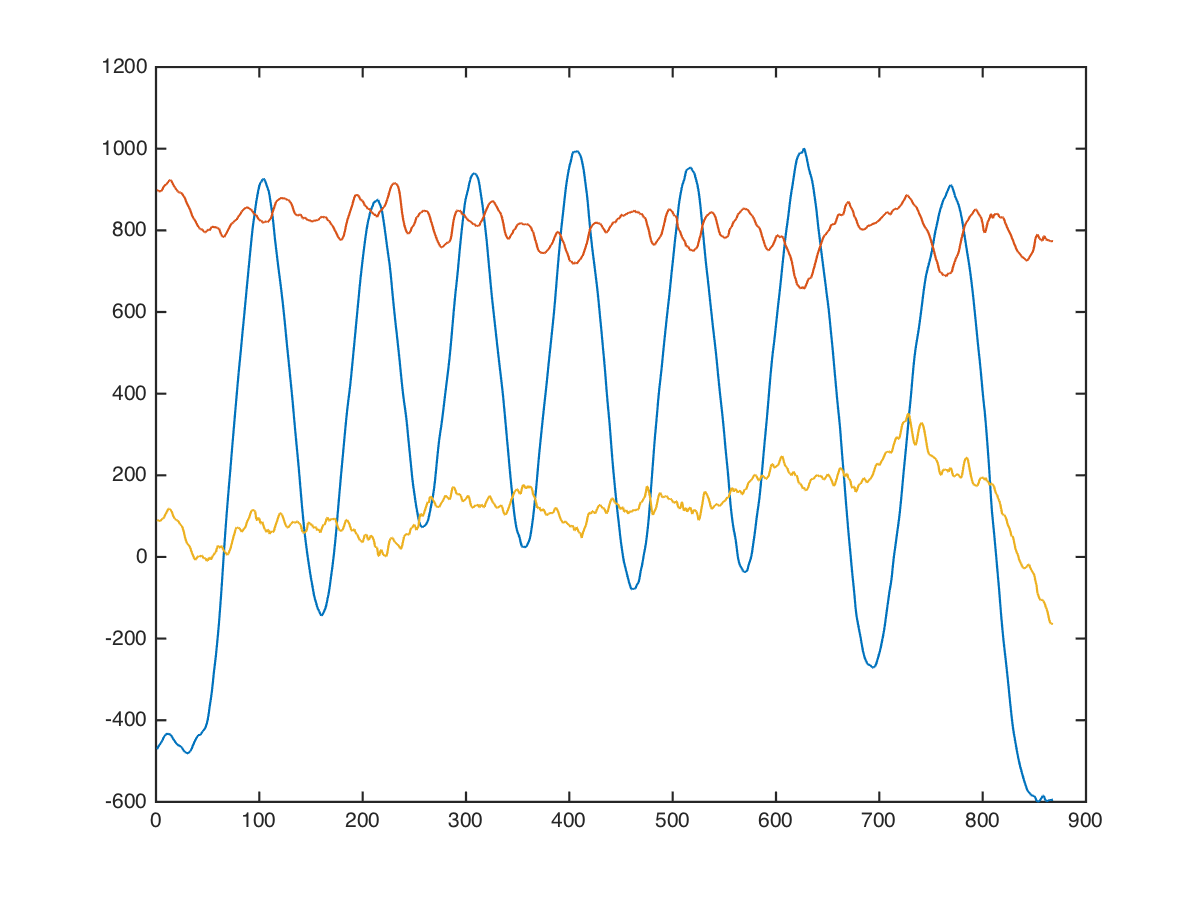

The table this chart was drawn from, first rows:
arms, rope-triceps-extension, 70, 7, -592, 800, 72
arms, rope-triceps-extension, 70, 7, -693, 901, 297
arms, rope-triceps-extension, 70, 7, -704, 950, 220
arms, rope-triceps-extension, 70, 7, -682, 877, 358
arms, rope-triceps-extension, 70, 7, -673, 843, 91
arms, rope-triceps-extension, 70, 7, -658, 769, 50
arms, rope-triceps-extension, 70, 7, -628, 753, -1
arms, rope-triceps-extension, 70, 7, -597, 779, -254
arms, rope-triceps-extension, 70, 7, -519, 777, -389
arms, rope-triceps-extension, 70, 7, -497, 815, -187
arms, rope-triceps-extension, 70, 7, -496, 786, -111
arms, rope-triceps-extension, 70, 7, -490, 807, -85
arms, rope-triceps-extension, 70, 7, -452, 816, 59
arms, rope-triceps-extension, 70, 7, -505, 822, 122
arms, rope-triceps-extension, 70, 7, -517, 916, 105
arms, rope-triceps-extension, 70, 7, -467, 935, 230
arms, rope-triceps-extension, 70, 7, -480, 960, 256
arms, rope-triceps-extension, 70, 7, -496, 929, 151
arms, rope-triceps-extension, 70, 7, -455, 894, 28
arms, rope-triceps-extension, 70, 7, -467, 893, -6
arms, rope-triceps-extension, 70, 7, -488, 877, -38
arms, rope-triceps-extension, 70, 7, -497, 850, 38
arms, rope-triceps-extension, 70, 7, -535, 813, 94
arms, rope-triceps-extension, 70, 7, -525, 792, 15
arms, rope-triceps-extension, 70, 7, -421, 888, -15
arms, rope-triceps-extension, 70, 7, -328, 980, 52
arms, rope-triceps-extension, 70, 7, -339, 965, 211
arms, rope-triceps-extension, 70, 7, -391, 977, 388
arms, rope-triceps-extension, 70, 7, -401, 1020, 402
arms, rope-triceps-extension, 70, 7, -399, 1000, 283
arms, rope-triceps-extension, 70, 7, -427, 949, 161
arms, rope-triceps-extension, 70, 7, -474, 908, 125
arms, rope-triceps-extension, 70, 7, -507, 908, 198
arms, rope-triceps-extension, 70, 7, -534, 947, 275
arms, rope-triceps-extension, 70, 7, -586, 921, 239
arms, rope-triceps-extension, 70, 7, -601, 810, 139
arms, rope-triceps-extension, 70, 7, -564, 722, 136
arms, rope-triceps-extension, 70, 7, -497, 785, -43
arms, rope-triceps-extension, 70, 7, -454, 856, -283
arms, rope-triceps-extension, 70, 7, -428, 937, -476
arms, rope-triceps-extension, 70, 7, -355, 963, -286
arms, rope-triceps-extension, 70, 7, -323, 935, -28
arms, rope-triceps-extension, 70, 7, -268, 873, 13
arms, rope-triceps-extension, 70, 7, -290, 799, 120
arms, rope-triceps-extension, 70, 7, -301, 1033, 152
arms, rope-triceps-extension, 70, 7, -278, 1096, 356
arms, rope-triceps-extension, 70, 7, -264, 1090, 252
arms, rope-triceps-extension, 70, 7, -272, 1019, 220
arms, rope-triceps-extension, 70, 7, -380, 953, 280
arms, rope-triceps-extension, 70, 7, -456, 977, 281
arms, rope-triceps-extension, 70, 7, -472, 1007, 319
arms, rope-triceps-extension, 70, 7, -464, 953, 225
arms, rope-triceps-extension, 70, 7, -480, 828, 271
arms, rope-triceps-extension, 70, 7, -518, 854, 211
arms, rope-triceps-extension, 70, 7, -498, 878, 275
arms, rope-triceps-extension, 70, 7, -423, 924, 207
arms, rope-triceps-extension, 70, 7, -352, 1035, 7
arms, rope-triceps-extension, 70, 7, -330, 992, -72
arms, rope-triceps-extension, 70, 7, -362, 861, -66
arms, rope-triceps-extension, 70, 7, -408, 893, 16
arms, rope-triceps-extension, 70, 7, -449, 956, 143
... 857 more rows
